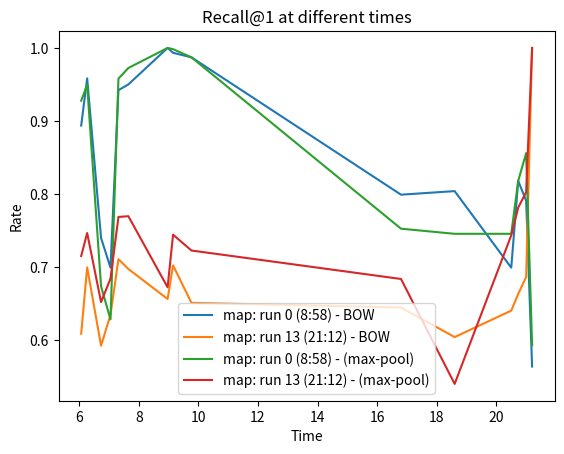

The matplotlib source for this figure: (Note: this script raises an exception after producing the figure.)
import numpy as np
import matplotlib.pyplot as plt

time = ["6:04","6:16","6:44","7:03","7:19","7:39","8:58","9:09","9:46","16:48","18:36","20:30","20:44","21:00","21:12"]
recall_1_map_0_bow = [0.8936,0.9583,0.7396,0.6989,0.9421,0.95,1,0.9933,0.9871,0.7989,0.8038,0.6989,0.8178,0.7907,0.5634]
recall_1_map_13_bow = [0.6084,0.6993,0.592,0.6344,0.7105,0.6971,0.656,0.702,0.6507,0.6443,0.6038,0.64,0.6629,0.686,1]
recall_1_map_0_maxpool = [0.9277,0.9493,0.6733,0.628,0.9579,0.9725,1,0.9983,0.9871,0.7523,0.7453,0.7453,0.8178,0.8559,0.5924]
recall_1_map_13_maxpool = [0.7149,0.7464,0.6517,0.6839,0.7684,0.7694,0.672,0.7441,0.7224,0.6834,0.5396,0.7432,0.7813,0.8023,1]

def time_to_decimal(time_str):
    hours, minutes = map(int, time_str.split(':'))
    decimal_time = hours + minutes / 60
    return decimal_time

time_values = [time_to_decimal(time_element) for time_element in time]
plt.title("Recall@1 at different times")
plt.plot(time_values,recall_1_map_0_bow,label="map: run 0 (8:58) - BOW")
plt.plot(time_values,recall_1_map_13_bow, label = "map: run 13 (21:12) - BOW")
plt.plot(time_values,recall_1_map_0_maxpool,label="map: run 0 (8:58) - (max-pool)")
plt.plot(time_values,recall_1_map_13_maxpool,label="map: run 13 (21:12) - (max-pool)")
plt.legend()
plt.xlabel("Time")
plt.ylabel("Rate")
plt.savefig("/home/<user>/code/visual_place_recognition/clustering/results/recall_1_vs_time.png")

